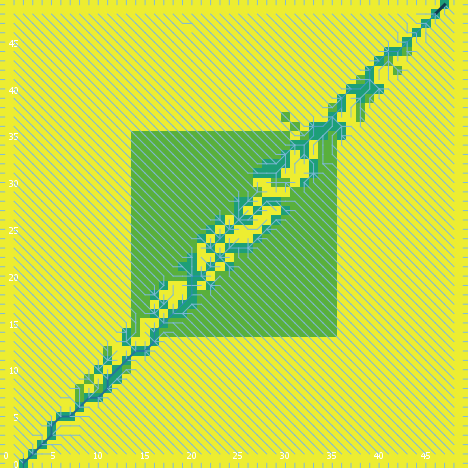

Data behind this chart, as committed beside it:
export-world data (NetLogo 6.0.4)
land_05_withInitialEcologicalCommunity.n…
05/26/2020 11:31:58:774 +0100
RANDOM STATE
0 0 -1727483681 512 -0.43084864510809595…
GLOBALS
min-pxcor, max-pxcor, min-pycor, max-pycor, perspective, subject, nextIndex, directed-links, ticks, display-mode, ecol_brushfrequencyinflection, ecol_brushfrequencyrate, ecol_grassfrequencyinflection, ecol_grassfrequencyrate, ecol_woodfrequencyinflection, ecol_woodfrequencyrate, elevationdistribution, elev_algorithm-style, elev_featureanglerange, elev_inversioniterations, elev_noise, elev_numdepressions, elev_numprotuberances, elev_numranges
0, 49, 0, 49, 0, nobody, 2600, "UNDIRECTED", -1, "cover type", 12, 0.005921, 0.4346, 0.005451, 32.94, 0.09512, [12.996878342847358 12.15033586947576 14…, "C#", 24.87, 0.5973, 0.4359, 2, 5, 59
TURTLES
who, color, heading, xcor, ycor, shape, label, label-color, breed, hidden?, size, pen-size, pen-mode, numpoints
0, 97, 90, 49, 32, "line half", "", 9.9, {breed flowholders}, false, 1, 1, "up", 
1, 35, 263, 9, 45, "default", "", 9.9, {breed flowholders}, true, 1, 1, "up", 
2, 15, 59, 17, 35, "default", "", 9.9, {breed flowholders}, true, 1, 1, "up", 
3, 15, 47, 7, 16, "default", "", 9.9, {breed flowholders}, true, 1, 1, "up", 
4, 65, 183, 48, 24, "default", "", 9.9, {breed flowholders}, true, 1, 1, "up", 
5, 115, 227, 17, 28, "default", "", 9.9, {breed flowholders}, true, 1, 1, "up", 
6, 55, 273, 16, 44, "default", "", 9.9, {breed flowholders}, true, 1, 1, "up", 
7, 45, 235, 39, 5, "default", "", 9.9, {breed flowholders}, true, 1, 1, "up", 
8, 115, 337, 47, 20, "default", "", 9.9, {breed flowholders}, true, 1, 1, "up", 
9, 75, 164, 29, 34, "default", "", 9.9, {breed flowholders}, true, 1, 1, "up", 
10, 105, 236, 30, 12, "default", "", 9.9, {breed flowholders}, true, 1, 1, "up", 
11, 25, 215, 40, 19, "default", "", 9.9, {breed flowholders}, true, 1, 1, "up", 
12, 65, 88, 17, 29, "default", "", 9.9, {breed flowholders}, true, 1, 1, "up", 
13, 85, 214, 41, 37, "default", "", 9.9, {breed flowholders}, true, 1, 1, "up", 
14, 45, 338, 22, 37, "default", "", 9.9, {breed flowholders}, true, 1, 1, "up", 
15, 25, 275, 47, 44, "default", "", 9.9, {breed flowholders}, true, 1, 1, "up", 
16, 97, 90, 49, 19, "line half", "", 9.9, {breed flowholders}, false, 1, 1, "up", 
17, 45, 249, 23, 15, "default", "", 9.9, {breed flowholders}, true, 1, 1, "up", 
18, 105, 128, 16, 38, "default", "", 9.9, {breed flowholders}, true, 1, 1, "up", 
19, 97, 180, 42, 0, "line half", "", 9.9, {breed flowholders}, false, 1, 1, "up", 
20, 105, 264, 30, 47, "default", "", 9.9, {breed flowholders}, true, 1, 1, "up", 
21, 97, 270, 0, 41, "line half", "", 9.9, {breed flowholders}, false, 1, 1, "up", 
22, 15, 189, 45, 33, "default", "", 9.9, {breed flowholders}, true, 1, 1, "up", 
23, 115, 81, 46, 5, "default", "", 9.9, {breed flowholders}, true, 1, 1, "up", 
24, 65, 14, 2, 22, "default", "", 9.9, {breed flowholders}, true, 1, 1, "up", 
25, 75, 318, 7, 14, "default", "", 9.9, {breed flowholders}, true, 1, 1, "up", 
26, 75, 24, 31, 40, "default", "", 9.9, {breed flowholders}, true, 1, 1, "up", 
27, 115, 8, 13, 48, "default", "", 9.9, {breed flowholders}, true, 1, 1, "up", 
28, 105, 78, 26, 9, "default", "", 9.9, {breed flowholders}, true, 1, 1, "up", 
29, 135, 306, 9, 24, "default", "", 9.9, {breed flowholders}, true, 1, 1, "up", 
30, 75, 64, 11, 39, "default", "", 9.9, {breed flowholders}, true, 1, 1, "up", 
31, 75, 32, 16, 37, "default", "", 9.9, {breed flowholders}, true, 1, 1, "up", 
32, 5, 295, 36, 6, "default", "", 9.9, {breed flowholders}, true, 1, 1, "up", 
33, 5, 181, 18, 39, "default", "", 9.9, {breed flowholders}, true, 1, 1, "up", 
34, 35, 73, 24, 28, "default", "", 9.9, {breed flowholders}, true, 1, 1, "up", 
35, 25, 202, 24, 36, "default", "", 9.9, {breed flowholders}, true, 1, 1, "up", 
36, 45, 325, 40, 42, "default", "", 9.9, {breed flowholders}, true, 1, 1, "up", 
37, 65, 47, 16, 6, "default", "", 9.9, {breed flowholders}, true, 1, 1, "up", 
38, 35, 229, 28, 29, "default", "", 9.9, {breed flowholders}, true, 1, 1, "up", 
39, 25, 233, 28, 22, "default", "", 9.9, {breed flowholders}, true, 1, 1, "up", 
40, 35, 207, 2, 47, "default", "", 9.9, {breed flowholders}, true, 1, 1, "up", 
41, 45, 240, 1, 20, "default", "", 9.9, {breed flowholders}, true, 1, 1, "up", 
42, 75, 147, 17, 19, "default", "", 9.9, {breed flowholders}, true, 1, 1, "up", 
43, 55, 312, 27, 41, "default", "", 9.9, {breed flowholders}, true, 1, 1, "up", 
44, 95, 195, 33, 22, "default", "", 9.9, {breed flowholders}, true, 1, 1, "up", 
45, 55, 159, 2, 43, "default", "", 9.9, {breed flowholders}, true, 1, 1, "up", 
46, 5, 182, 3, 36, "default", "", 9.9, {breed flowholders}, true, 1, 1, "up", 
47, 97, 180, 17, 0, "line half", "", 9.9, {breed flowholders}, false, 1, 1, "up", 
48, 85, 321, 48, 21, "default", "", 9.9, {breed flowholders}, true, 1, 1, "up", 
49, 115, 116, 34, 2, "default", "", 9.9, {breed flowholders}, true, 1, 1, "up", 
50, 95, 141, 12, 43, "default", "", 9.9, {breed flowholders}, true, 1, 1, "up", 
... 10,877 more rows
